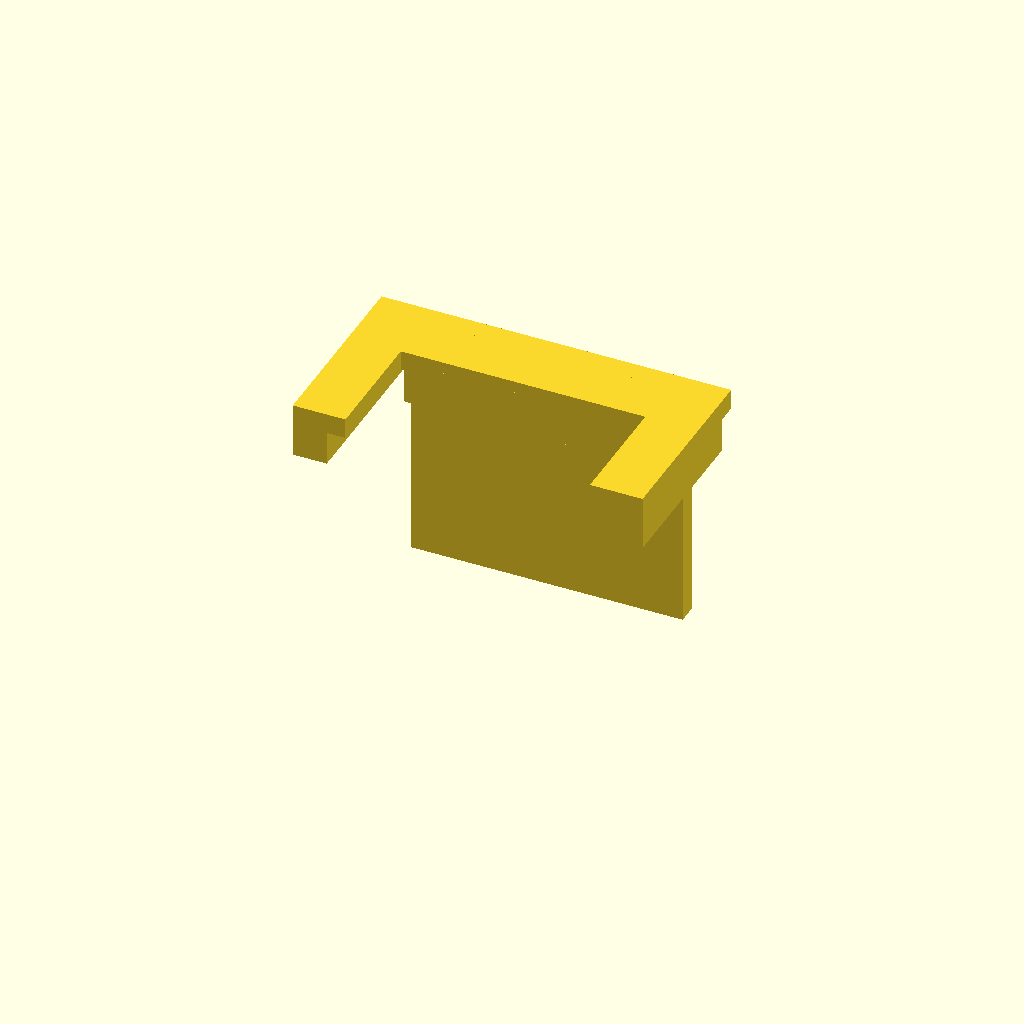
Cell 1: rendered with the file's own defaults.
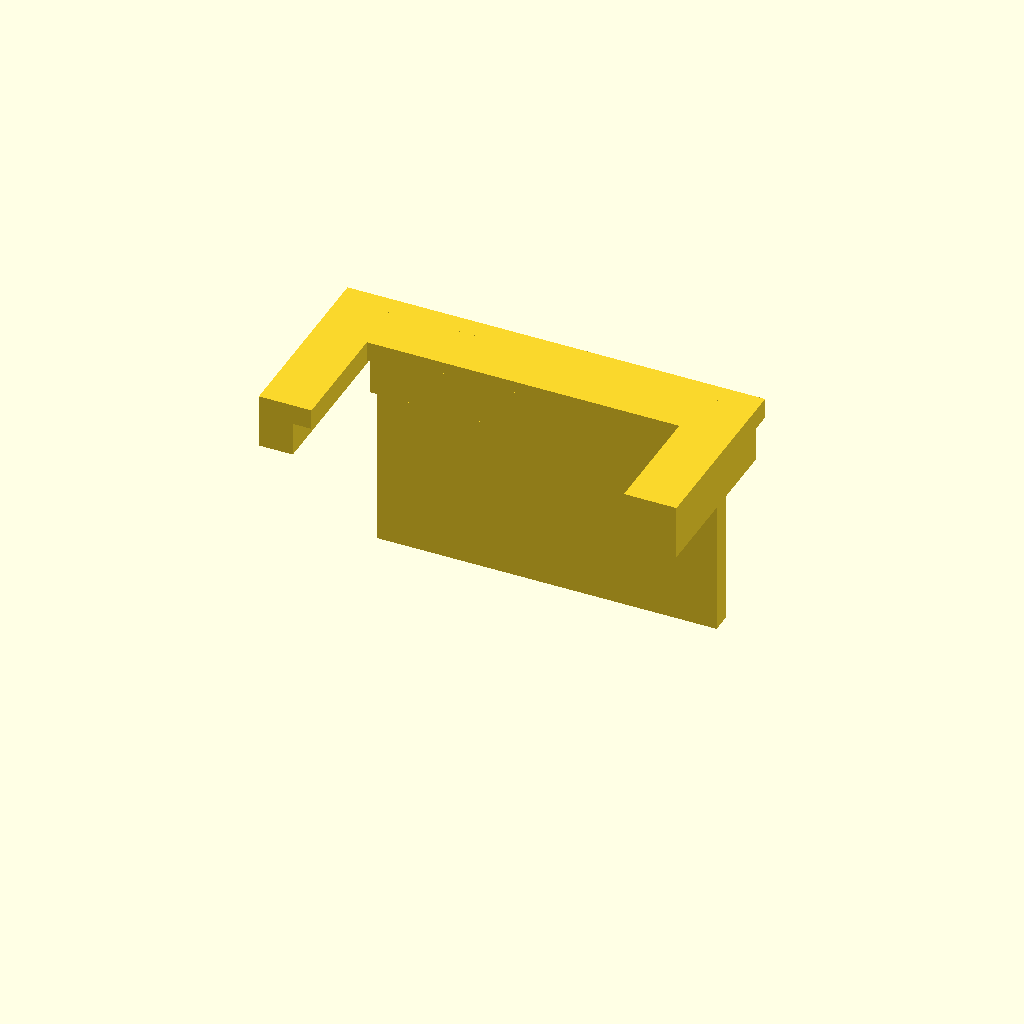
Cell 2 — quiet_zone_mm set to 4, the other parameters unchanged.
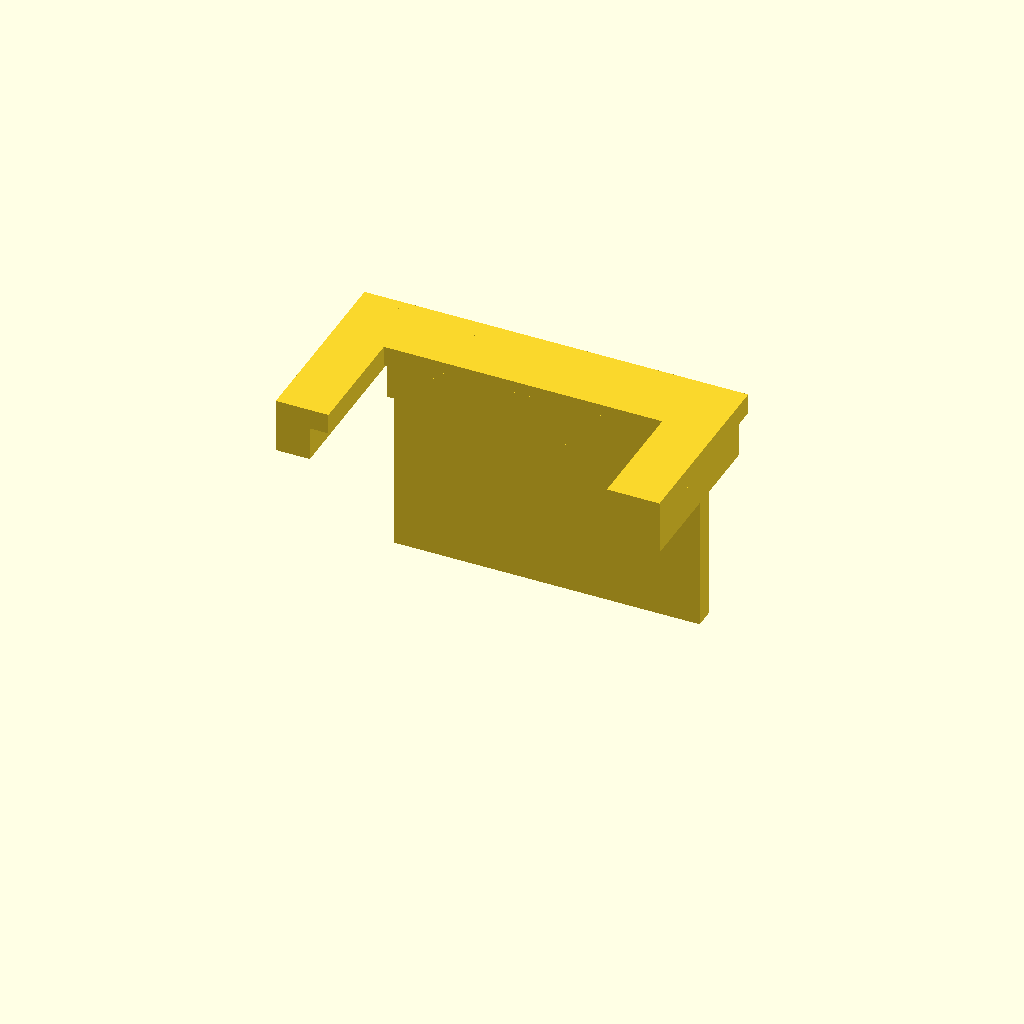
Cell 3: the same model with frame_mm = 2.
All cells are drawn from one camera (rotation 55°, 0°, 25°, orthographic, colour scheme Cornfield), so only the parameter changes between them.
Source of the model, hardware/printables/finger-wrap-v2/left-little-23-seating-gauge.scad:
// ReachSense six-finger wrap v2. Units: mm. Experimental, physically unverified.
// R: +X lateral, +Y distal (towards fingertip), +Z dorsal.
// A REMOVABLE seating gauge defines Y=0. The wearable deck ends at Y=-3.
// Remove the gauge before testing; no permanent wall blocks the fingertip.
// This defines nominal longitudinal registration, NOT an anatomical 3D point.
$fn = 48;
part = "gauge"; // "holder", "gauge" or "strap"
marker_id = 23;
finger_diameter_mm = 14;
marker_edge_mm = 10;
quiet_zone_mm = 2;
frame_mm = 1;
wall_mm = 2;
stop_wall_mm = 1.2;
strap_width_mm = 6;
strap_length_mm = 90;
gauge_side_clearance_mm = 0.3;
r = finger_diameter_mm/2;
tile = marker_edge_mm + 2*quiet_zone_mm;
deck_width = tile + 2*frame_mm;
length = tile + 2*frame_mm + 8;
deck_front_y = -3;
deck_back_y = deck_front_y-length;
deck_bottom = r + wall_mm - 0.8;
deck_top = deck_bottom + 2;
pocket_depth = 0.2;
marker_y = deck_front_y-(frame_mm+quiet_zone_mm+marker_edge_mm/2);
support_y = [deck_front_y-5,deck_back_y+5];
nail_seat_width = min(8,finger_diameter_mm/2);
nail_seat_z = r-0.6;
assert(finger_diameter_mm >= 12 && finger_diameter_mm <= 26,"Choose a 12–26 mm candidate opening");
assert(marker_edge_mm >= 8 && marker_edge_mm <= 16,"Choose an 8–16 mm black edge");
assert(quiet_zone_mm >= 2,"Keep the full white quiet zone");
assert(marker_id >= 0 && marker_id < 100,"DICT_4X4_100 ID required");
module support(y) {
    translate([0,y,0]) intersection() {
        difference() {
            rotate([90,0,0]) cylinder(r=r+wall_mm,h=6.8,center=true);
            rotate([90,0,0]) cylinder(r=r,h=8.8,center=true);
        }
        translate([-r-wall_mm-1,-4.4,0]) cube([2*(r+wall_mm+1),8.8,r+wall_mm+1]);
    }
    // Flat dorsal bearing at each strap region closes the gap below the deck.
    // Contact with a real nail/dorsal surface and rotational retention are unverified.
    translate([-nail_seat_width/2,y-1.5,nail_seat_z])
        cube([nail_seat_width,3,deck_bottom-nail_seat_z+0.2]);
    for(sign=[-1,1]) translate([sign*(r+wall_mm+2.1),y,1.5]) difference() {
        cube([6,8.8,3],center=true);
        cube([2.6,6.4,5],center=true);
    }
}
module deck() {
    // Rounded corners retain a straight central gauge abutment at Y=-3.
    hull() for(x=[-deck_width/2+1,deck_width/2-1])
        for(y=[deck_back_y+1,deck_front_y-1])
            translate([x,y,deck_bottom]) cylinder(r=1,h=2);
}
module holder() {
    difference() {
        union() { for(y=support_y) support(y); deck(); }
        translate([-tile/2-0.1,marker_y-tile/2-0.1,deck_top-pocket_depth])
            cube([tile+0.2,tile+0.2,pocket_depth+1]);
    }
}
module gauge() {
    // Hand-held drop-on gauge, NOT a validated snap fit. Hold its proximal
    // abutment against the deck's front face at Y=-3 while gently seating the finger.
    // Feet sit on the bare side frame; the ArUco pocket remains clear.
    union() {
        translate([-deck_width/2-2.3,deck_front_y,deck_top])
            cube([deck_width+4.6,-deck_front_y+stop_wall_mm,1.2]);
        // Deck contact Y=-3; fingertip contact Y=0. Remove upwards after tightening.
        translate([-deck_width/2+1,deck_front_y,deck_bottom])
            cube([deck_width-2,-deck_front_y,deck_top-deck_bottom+0.5]);
        translate([-deck_width/2,0,-r/2])
            cube([deck_width,stop_wall_mm,deck_top+1.2+r/2]);
        for(sign=[-1,1]) {
            x=sign>0 ? deck_width/2+gauge_side_clearance_mm : -deck_width/2-gauge_side_clearance_mm-2;
            translate([x,-10,deck_bottom]) cube([2,10,deck_top-deck_bottom+1.2]);
            foot_x=sign>0 ? deck_width/2-0.8 : -deck_width/2-2.3;
            translate([foot_x,-10,deck_top]) cube([3.1,10,1.2]);
        }
    }
}
module strap() {
    // TPU-only ladder strip. Ends require a return loop/fastener or hook-and-loop.
    union() {
        translate([-strap_length_mm/2,-strap_width_mm/2,0]) cube([strap_length_mm,strap_width_mm,0.8]);
        for(x=[-strap_length_mm/2+3:4:strap_length_mm/2-3])
            translate([x-0.7,-strap_width_mm/2,0.8]) cube([1.4,strap_width_mm,0.5]);
    }
}
if(part=="strap") strap(); else if(part=="gauge") gauge(); else holder();
echo(reference_plane_y_mm=0,deck_front_y_mm=deck_front_y);
echo(marker_center_R_mm=[0,marker_y,deck_top-pocket_depth+0.15]);
echo(marker_center_to_reference_plane_mm=-marker_y);
Parameter table extracted from the source (name, type, default, range or options):
part: string, default "gauge"
marker_id: number, default 23
finger_diameter_mm: number, default 14
marker_edge_mm: number, default 10
quiet_zone_mm: number, default 2
frame_mm: number, default 1
wall_mm: number, default 2
stop_wall_mm: number, default 1.2
strap_width_mm: number, default 6
strap_length_mm: number, default 90
gauge_side_clearance_mm: number, default 0.3
deck_front_y: number, default -3
pocket_depth: number, default 0.2
